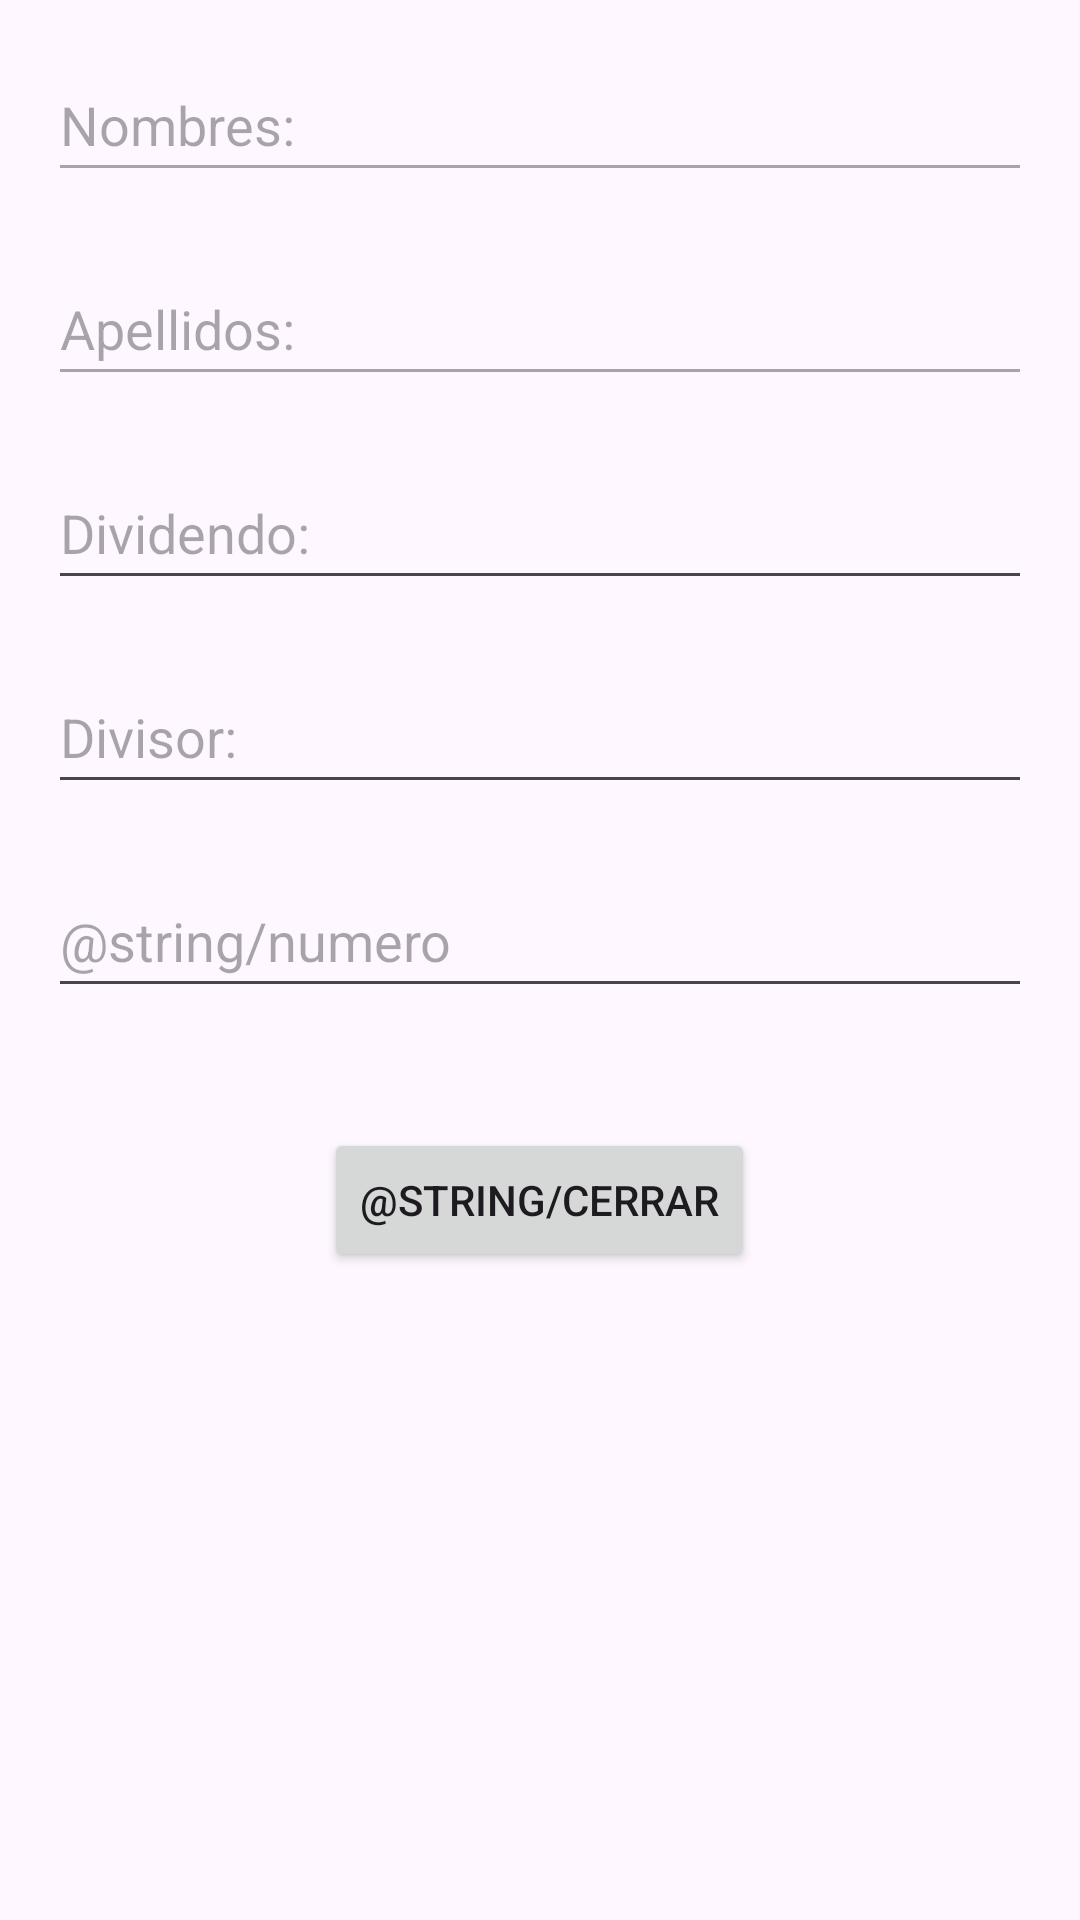

Android layout source for this screen:
<!-- AndroidManifest.xml: application theme Theme.Leyber_galeas_prueba_02 -->
<!-- res/layout/layout_activity_third.xml -->
<?xml version="1.0" encoding="utf-8"?>
<LinearLayout
    xmlns:android="http://schemas.android.com/apk/res/android"
    android:orientation="vertical"
    android:layout_width="match_parent"
    android:layout_height="match_parent"
    android:padding="16dp">

    
    <EditText
        android:id="@+id/etNombresT"
        android:layout_width="match_parent"
        android:layout_height="wrap_content"
        android:enabled="false"
        android:hint="@string/nombres"
        android:minHeight="48dp" />

    <Space
        android:layout_width="wrap_content"
        android:layout_height="20dp" />

    
    <EditText
        android:id="@+id/etApellidosT"
        android:layout_width="match_parent"
        android:layout_height="wrap_content"
        android:enabled="false"
        android:hint="@string/apellidos"
        android:minHeight="48dp" />

    <Space
        android:layout_width="wrap_content"
        android:layout_height="20dp" />

    
    <EditText
        android:id="@+id/etDividendoT"
        android:layout_width="match_parent"
        android:layout_height="wrap_content"
        android:enabled="true"
        android:hint="@string/dividendo"
        android:inputType="numberSigned"
        android:minHeight="48dp" />

    <Space
        android:layout_width="wrap_content"
        android:layout_height="20dp" />

    
    <EditText
        android:id="@+id/etDivisorT"
        android:layout_width="match_parent"
        android:layout_height="wrap_content"
        android:enabled="true"
        android:hint="@string/divisor"
        android:inputType="numberSigned"
        android:minHeight="48dp" />

    <Space
        android:layout_width="wrap_content"
        android:layout_height="20dp" />

    
    <EditText
        android:id="@+id/etNumeroT"
        android:layout_width="match_parent"
        android:layout_height="wrap_content"
        android:enabled="true"
        android:hint="@string/numero"
        android:inputType="numberSigned"
        android:minHeight="48dp" />

    <Space
        android:layout_width="wrap_content"
        android:layout_height="20dp" />

    <LinearLayout
        android:orientation="horizontal"
        android:layout_width="match_parent"
        android:layout_height="wrap_content"
        android:gravity="center_horizontal"
        android:layout_marginTop="20dp">

        
        <Button
            android:id="@+id/btnCerrarT"
            android:layout_width="wrap_content"
            android:layout_height="wrap_content"
            android:text="@string/cerrar"
            android:enabled="true"/>
    </LinearLayout>

</LinearLayout>
<!-- resources referenced by this layout -->
<resources>
  <string name="apellidos">Apellidos:</string>
  <string name="dividendo">Dividendo:</string>
  <string name="divisor">Divisor:</string>
  <string name="nombres">Nombres:</string>
  <style name="Theme.Leyber_galeas_prueba_02" parent="Base.Theme.Leyber_galeas_prueba_02" />
  <style name="Base.Theme.Leyber_galeas_prueba_02" parent="Theme.Material3.DayNight.NoActionBar">
          
          
      </style>
</resources>
